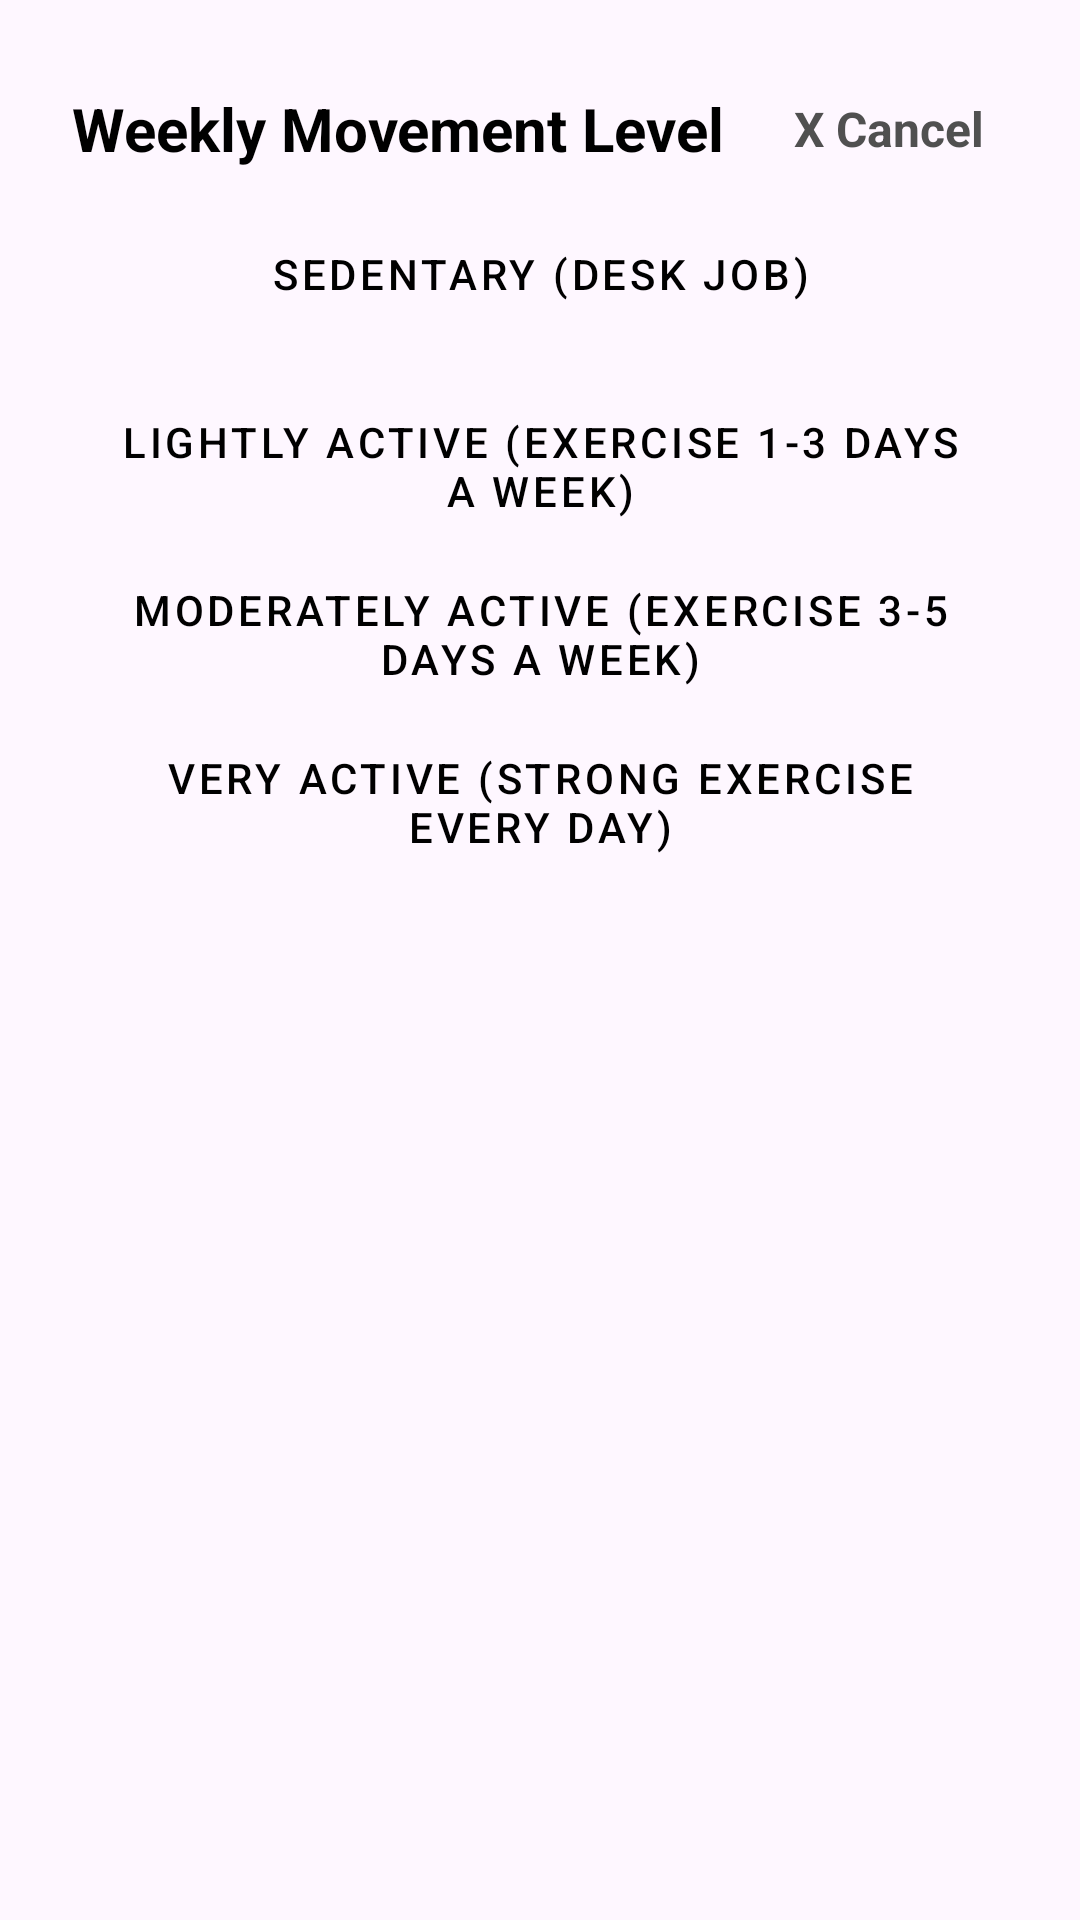

This screen was rendered from an Android layout file. Write that file and the resources it references.
<!-- AndroidManifest.xml: application theme Theme.Dietapp -->
<!-- res/layout/bottom_sheet_movement_selection.xml -->
<?xml version="1.0" encoding="utf-8"?>
<LinearLayout xmlns:android="http://schemas.android.com/apk/res/android"
    android:layout_width="match_parent"
    android:layout_height="wrap_content"
    xmlns:app="http://schemas.android.com/apk/res-auto"
    android:orientation="vertical"
    android:padding="24dp">

    <androidx.constraintlayout.widget.ConstraintLayout
        android:layout_width="match_parent"
        android:layout_height="wrap_content"
        android:layout_marginBottom="16dp" >

        <TextView
            android:id="@+id/text_movement_title"
            android:layout_width="wrap_content"
            android:layout_height="wrap_content"
            android:text="Weekly Movement Level"
            android:textSize="20sp"
            android:textStyle="bold"
            android:textColor="@color/black"
            app:layout_constraintStart_toStartOf="parent"
            app:layout_constraintTop_toTopOf="parent"
            app:layout_constraintBottom_toBottomOf="parent" />

        <TextView
            android:id="@+id/text_cancel"
            android:layout_width="wrap_content"
            android:layout_height="wrap_content"
            android:text="X Cancel"
            android:textSize="16sp"
            android:textStyle="bold"
            android:textColor="#505050"
            android:clickable="true"
            android:focusable="true"
            android:padding="8dp"
            app:layout_constraintEnd_toEndOf="parent"
            app:layout_constraintTop_toTopOf="@+id/text_movement_title"
            app:layout_constraintBottom_toBottomOf="@+id/text_movement_title" />
    </androidx.constraintlayout.widget.ConstraintLayout>

    <Button
        android:id="@+id/button_sedentary"
        android:layout_width="match_parent"
        android:layout_height="wrap_content"
        android:text="Sedentary (Desk job)"
        android:gravity="center_horizontal"
        android:paddingStart="16dp"
        android:backgroundTint="@color/white"
        android:textColor="@color/black"
        android:layout_marginBottom="8dp"
        app:strokeColor = "#DDDDDD"
        app:strokeWidth = "1dp"
        style="@style/Widget.MaterialComponents.Button.OutlinedButton" />

    <Button
        android:id="@+id/button_lightly_active"
        android:layout_width="match_parent"
        android:layout_height="wrap_content"
        android:text="Lightly Active (Exercise 1-3 days a week)"
        android:gravity="center_horizontal"
        android:paddingStart="16dp"
        android:backgroundTint="@color/white"
        android:textColor="@color/black"
        android:layout_marginBottom="8dp"
        app:strokeColor="#DDDDDD"
        app:strokeWidth="1dp"
        style="@style/Widget.MaterialComponents.Button.OutlinedButton" />

    <Button
        android:id="@+id/button_moderately_active"
        android:layout_width="match_parent"
        android:layout_height="wrap_content"
        android:text="Moderately Active (Exercise 3-5 days a week)"
        android:gravity="center_horizontal"
        android:paddingStart="16dp"
        android:backgroundTint="@color/white"
        android:textColor="@color/black"
        android:layout_marginBottom="8dp"
        app:strokeColor="#DDDDDD"
        app:strokeWidth="1dp"
        style="@style/Widget.MaterialComponents.Button.OutlinedButton" />

    <Button
        android:id="@+id/button_very_active"
        android:layout_width="match_parent"
        android:layout_height="wrap_content"
        android:text="Very Active (Strong exercise every day)"
        android:gravity="center_horizontal"
        android:paddingStart="16dp"
        android:backgroundTint="@color/white"
        android:textColor="@color/black"
        app:strokeColor="#DDDDDD"
        app:strokeWidth="1dp"
        style="@style/Widget.MaterialComponents.Button.OutlinedButton" />

</LinearLayout>
<!-- resources referenced by this layout -->
<resources>
  <style name="Theme.Dietapp" parent="Base.Theme.Dietapp" />
  <style name="Base.Theme.Dietapp" parent="Theme.Material3.DayNight.NoActionBar">
          
          
      </style>
  <!-- not gathered from this repository: default colours our renderer supplied (Android Studio template values) -->
  <color name="black">#FF000000</color>
  <color name="white">#FFFFFFFF</color>
</resources>
